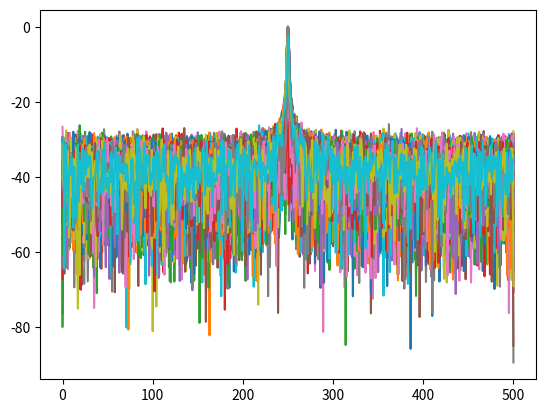
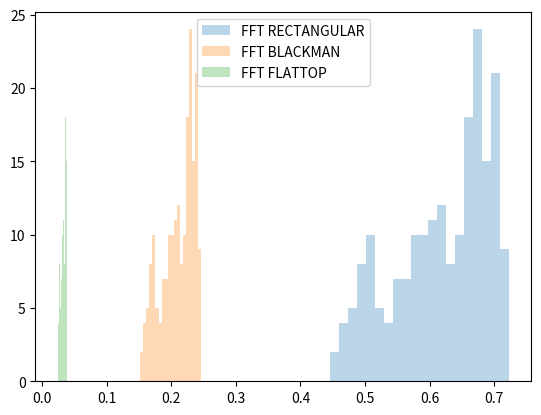
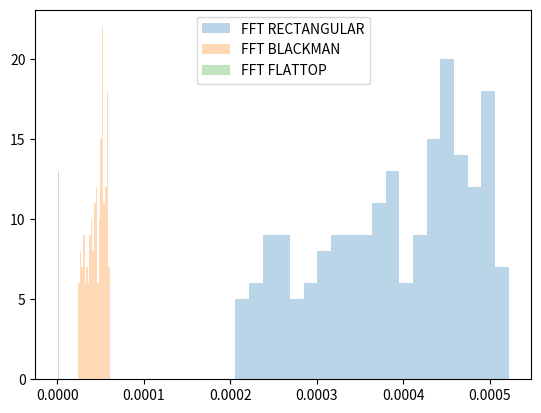

Write Python code to recreate these figures, in order.
# -*- coding: utf-8 -*-
"""
Created on Thu Apr  3 19:35:54 2025

[redacted]
"""

import numpy as np
import matplotlib.pyplot as plt

# Defino mis parámetros
R = 200
a1 = np.sqrt(2) # la amplitud máxima de la senoidal
N = 1000 # la cantidad de muestras
fr = np.random.uniform(-1/2, 1/2, R)

dc = 0 # su valor medio (volts)
ff = 0.9 # la frecuencia fundamental de la onda (Hz)
fs = 1000 # la frecuencia de muestreo del ADC
df = fs/N # Hz
ts = 1/fs # tiempo entre cada muestra

omega0 = fs/4
omega1 = omega0 + fr*df

#tt es el vector de instantes de tiempo en los que se toman las muestras de la señal
tt = np.linspace(0, (N-1)*ts, N).reshape((N,1)) #Vector de N posiciones
tt_m = np.tile(tt, (1, R)) # matriz de tiempo

# Argumento del seno
arg=2*np.pi*omega1*tt_m

# nk es la señal de ruido
snr = 10 #dB
pot_nk = 10**(-snr/10)
sigma = np.sqrt(pot_nk)

nk = np.random.normal(0, sigma, (N,R))

#Señal senoidal
xk = a1 * np.sin(arg) + nk

#plt.plot(xk)

#%% FFT

from scipy import signal

xk_fft = np.fft.fft(xk, axis=0) / N
ffx = np.linspace(0, (N-1)*df, N)
bfrec = ffx <= fs/2

plt.figure()
for i in range(200):
    plt.plot(ffx[bfrec], 10*np.log10(2*np.abs(xk_fft[bfrec, i])**2))

#Ventana Blackman
v_blackman = np.blackman(N).reshape((N,1))
SBlackmanharris = xk_fft*v_blackman

#Ventana Flattop
v_flattop = signal.windows.flattop(N).reshape((N,1))
SFlattop = xk_fft*v_flattop

#Estimador de amplitud
a1_R = np.abs(xk_fft[250,:])
a1_B = np.abs(SBlackmanharris[250,:])
a1_F = np.abs(SFlattop[250,:])

# Histogramas
plt.figure()
bins = 20
plt.hist(a1_R, bins=bins, label='FFT RECTANGULAR', alpha=0.3)
plt.hist(a1_B, bins=bins, label='FFT BLACKMAN', alpha=0.3)
plt.hist(a1_F, bins=bins, label='FFT FLATTOP', alpha=0.3)
plt.legend()

#%% Estimador omega

potencia_omega = (1/N)*np.abs(xk_fft[bfrec,:])**2
potencia_omega_B = (1/N)*np.abs(SBlackmanharris[bfrec,:])**2
potencia_omega_F = (1/N)*np.abs(SFlattop[bfrec,:])**2

maximo_omega = np.max(potencia_omega, axis=0)*df
maximo_omega_B = np.max(potencia_omega_B, axis=0)*df
maximo_omega_F = np.max(potencia_omega_F, axis=0)*df

plt.figure()
bins = 20
plt.hist(maximo_omega, bins=bins, label='FFT RECTANGULAR', alpha=0.3)
plt.hist(maximo_omega_B, bins=bins, label='FFT BLACKMAN', alpha=0.3)
plt.hist(maximo_omega_F, bins=bins, label='FFT FLATTOP', alpha=0.3)
plt.legend()

#Calculo de Sesgo y varianza
#a1

sesgo_a1_R = np.mean(a1_R - a1)
sesgo_a1_B = np.mean(a1_B - a1)
sesgo_a1_F = np.mean(a1_F - a1)

varianza_a1_R = np.var(a1_R - a1)
varianza_a1_B = np.var(a1_B - a1)
varianza_a1_F = np.var(a1_F - a1)

#Omega
sesgo_omega = np.mean(maximo_omega - omega1)
sesgo_omega_B = np.mean(maximo_omega_B - omega1)
sesgo_omega_F = np.mean(maximo_omega_F - omega1)

varianza_omega = np.var(maximo_omega - omega1)
varianza_omega_B = np.var(maximo_omega_B - omega1)
varianza_omega_F = np.var(maximo_omega_F - omega1)
